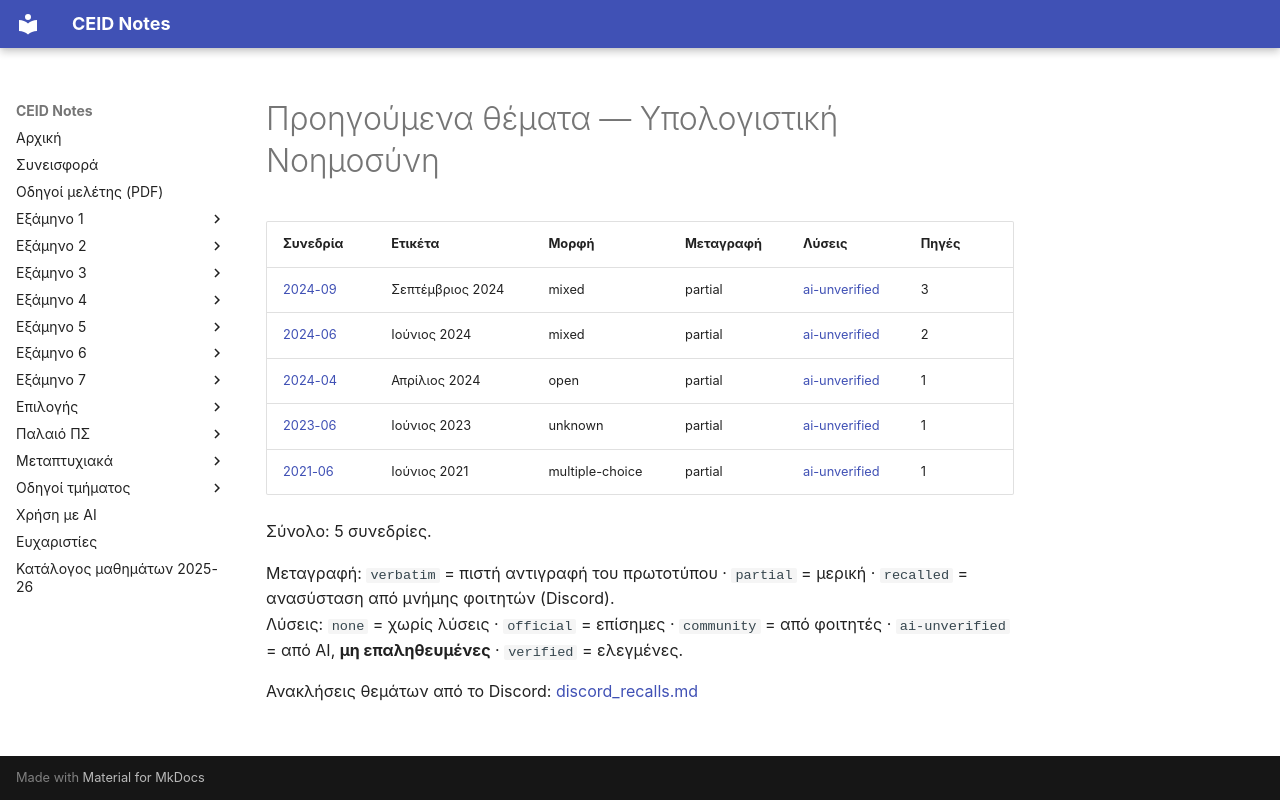

repository: kdngiorgos/ceid-notes · page: Electives (Μαθήματα Επιλογής)/Εαρινά (Spring)/Υπολογιστική Νοημοσύνη - CEID_NE5218/Previous Exams/index.html · generator: mkdocs

# Προηγούμενα θέματα — Υπολογιστική Νοημοσύνη

<!-- BEGIN:sessions -->
| Συνεδρία | Ετικέτα | Μορφή | Μεταγραφή | Λύσεις | Πηγές |
|---|---|---|---|---|---|
| [2024-09](2024-09.md) | Σεπτέμβριος 2024 | mixed | partial | [ai-unverified](2024-09.md) | 3 |
| [2024-06](2024-06.md) | Ιούνιος 2024 | mixed | partial | [ai-unverified](2024-06.md) | 2 |
| [2024-04](2024-04.md) | Απρίλιος 2024 | open | partial | [ai-unverified](2024-04.md) | 1 |
| [2023-06](2023-06.md) | Ιούνιος 2023 | unknown | partial | [ai-unverified](2023-06.md) | 1 |
| [2021-06](2021-06.md) | Ιούνιος 2021 | multiple-choice | partial | [ai-unverified](2021-06.md) | 1 |

Σύνολο: 5 συνεδρίες.

Μεταγραφή: `verbatim` = πιστή αντιγραφή του πρωτοτύπου · `partial` = μερική · `recalled` = ανασύσταση από μνήμης φοιτητών (Discord).  
Λύσεις: `none` = χωρίς λύσεις · `official` = επίσημες · `community` = από φοιτητές · `ai-unverified` = από AI, **μη επαληθευμένες** · `verified` = ελεγμένες.

Ανακλήσεις θεμάτων από το Discord: [discord_recalls.md](discord_recalls.md)
<!-- END:sessions -->
